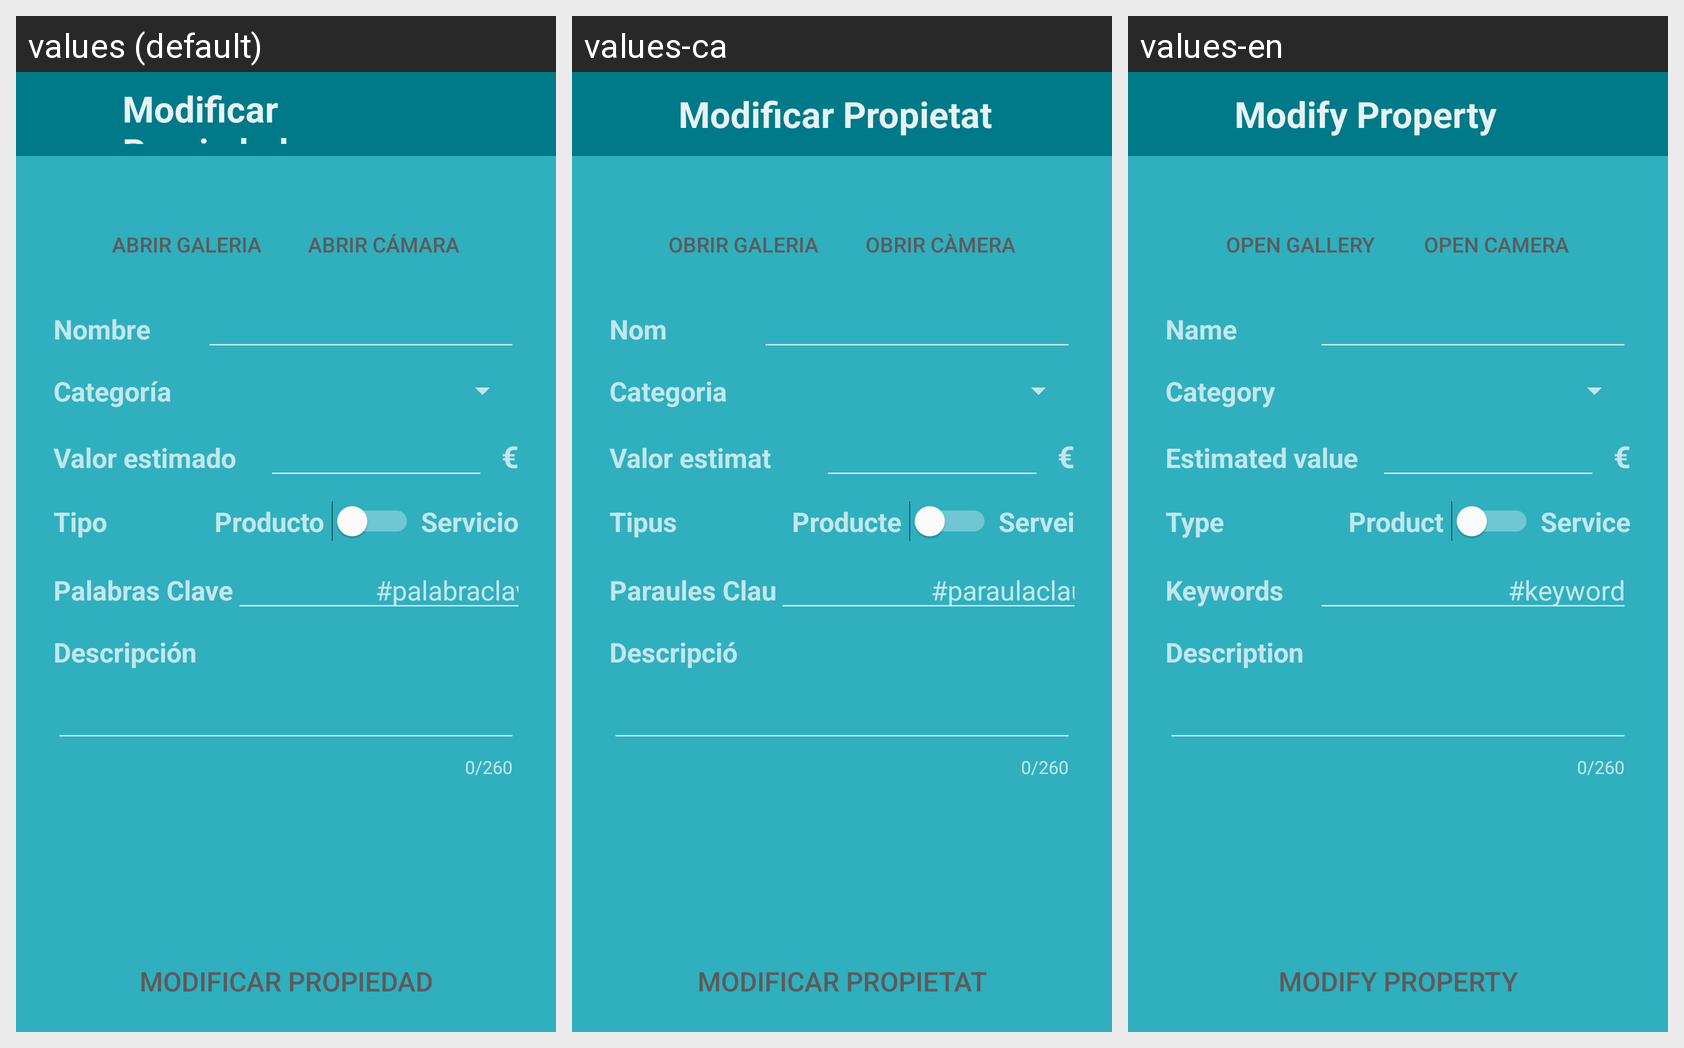

Translations of the strings shown on this Android screen, per locale in the grid:
Android screen res/layout/activity_edit_propierty.xml rendered under 3 locales, left to right: values (default), values-ca, values-en. Device: Nexus 5 (rendered at 1080×1920; each locale shown at half size, 540×960, under a caption strip naming it); theme AppTheme.
Strings drawn on this screen, with the default value and each locale's value (text and hints the layout hard-codes, and strings that could not be matched under every locale, appear in the picture but are not listed):

title_modify_offer
  values: Modificar Propiedad
  values-ca: Modificar Propietat
  values-en: Modify Property

add_product_open_gallery
  values: Abrir galeria
  values-ca: Obrir galeria
  values-en: Open gallery

add_product_open_camera
  values: Abrir cámara
  values-ca: Obrir càmera
  values-en: Open camera

add_product_name
  values: Nombre
  values-ca: Nom
  values-en: Name

add_product_categories
  values: Categoría
  values-ca: Categoria
  values-en: Category

add_product_value
  values: Valor estimado
  values-ca: Valor estimat
  values-en: Estimated value

euro
  values: €
  values-ca: €
  values-en: €

add_product_type
  values: Tipo
  values-ca: Tipus
  values-en: Type

add_product_type_product
  values: Producto
  values-ca: Producte
  values-en: Product

add_product_type_service
  values: Servicio
  values-ca: Servei
  values-en: Service

add_product_key_words
  values: Palabras Clave
  values-ca: Paraules Clau
  values-en: Keywords

keyword
  values: #palabraclave
  values-ca: #paraulaclau
  values-en: #keyword

add_product_description
  values: Descripción
  values-ca: Descripció
  values-en: Description

edit_offer_ok
  values: Modificar Propiedad
  values-ca: Modificar Propietat
  values-en: Modify Property
